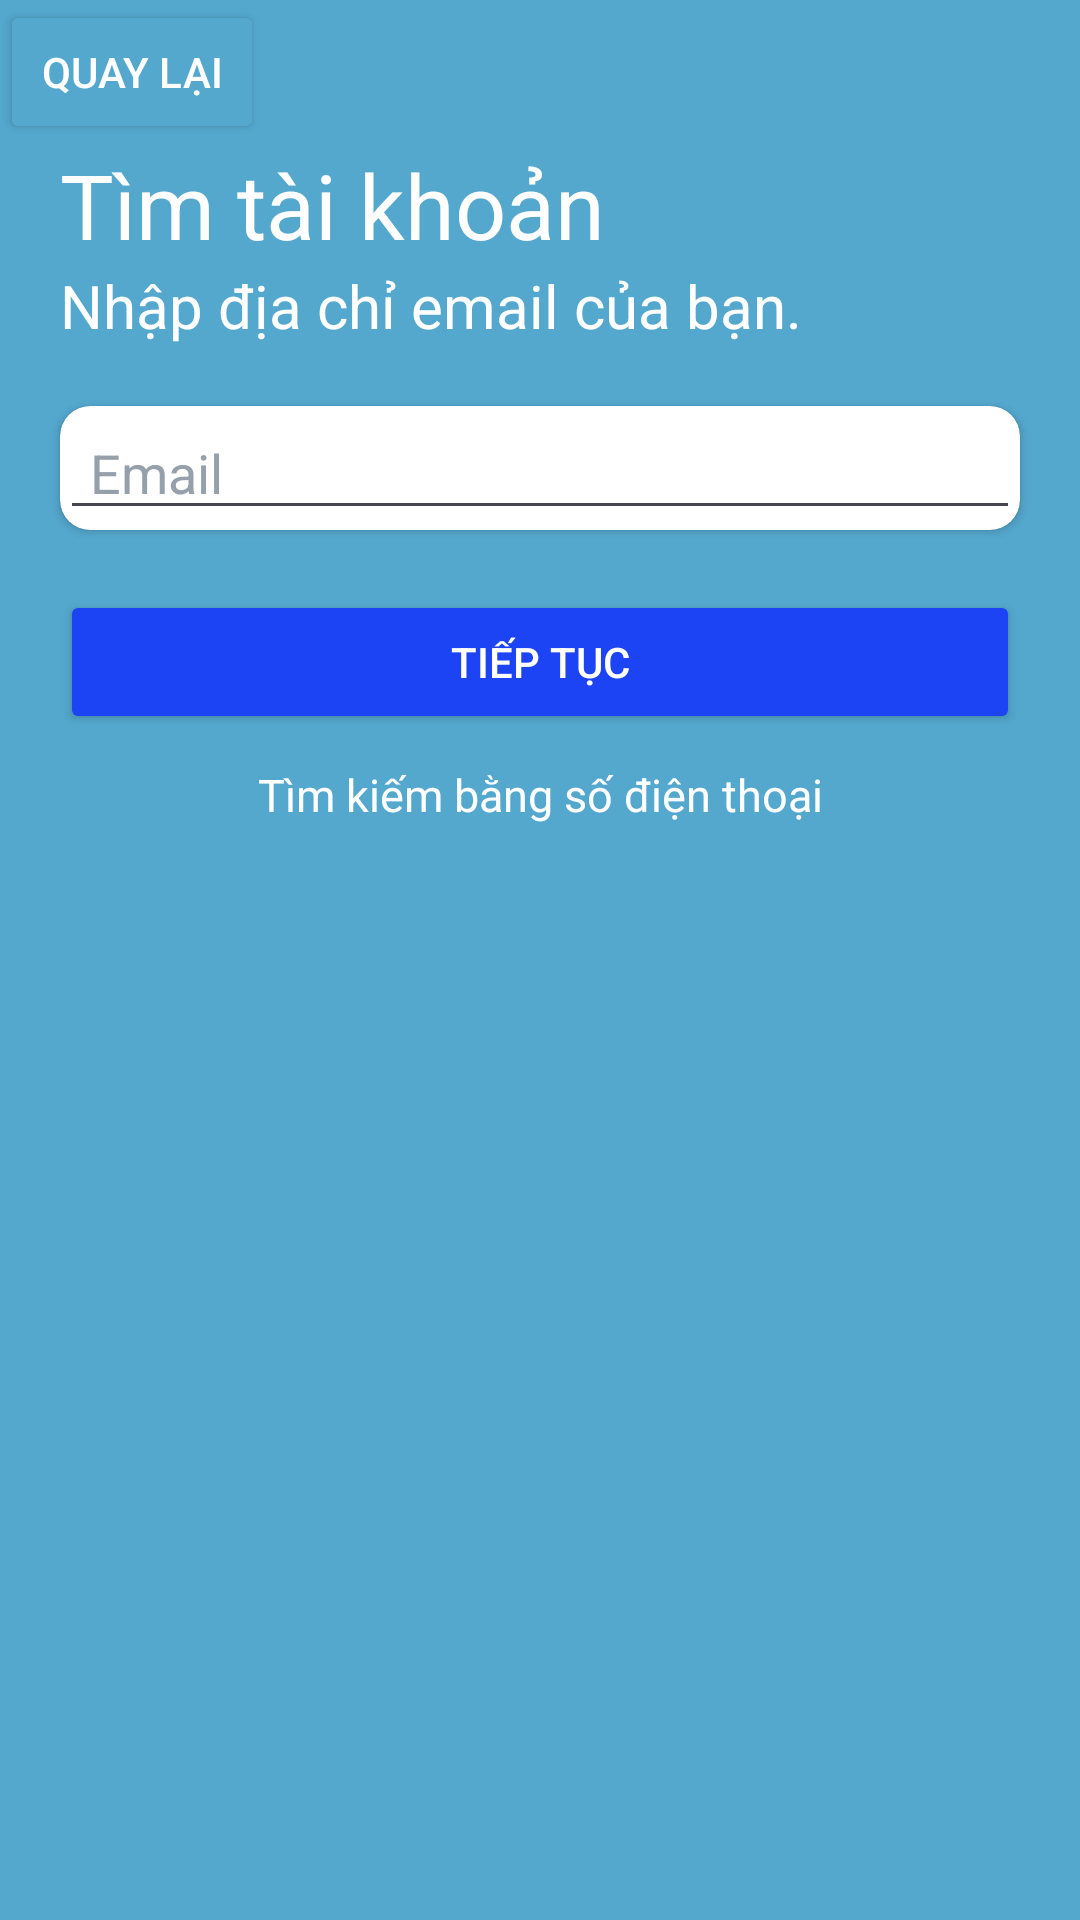

Here is an Android app screen rendered from its layout file. Give the layout XML and the strings, colors and styles it references.
<!-- AndroidManifest.xml: application theme Theme.TourDuLich -->
<!-- res/layout/activity_trang_quen_mkbang_email.xml -->
<?xml version="1.0" encoding="utf-8"?>
<androidx.constraintlayout.widget.ConstraintLayout xmlns:android="http://schemas.android.com/apk/res/android"
    xmlns:app="http://schemas.android.com/apk/res-auto"
    xmlns:tools="http://schemas.android.com/tools"
    android:id="@+id/main"
    android:layout_width="match_parent"
    android:layout_height="match_parent"
    tools:context=".TrangQuenMKBangEmail">

    <RelativeLayout
        android:background="#54A8CE"
        android:layout_width="match_parent"
        android:layout_height="match_parent">

        <LinearLayout
            android:layout_width="match_parent"
            android:layout_height="match_parent"
            android:orientation="vertical">

            <Button
                android:id="@+id/btQuayLaiTuQuenMKBangMail"
                android:layout_width="wrap_content"
                android:layout_height="wrap_content"
                android:backgroundTint="#54A8CE"
                android:drawableLeft="@drawable/baseline_keyboard_return_24"
                android:textColor="@color/white"
                android:text="Quay lại" />

            <TextView
                android:id="@+id/textView15"
                android:paddingLeft="20dp"
                android:textColor="@color/white"
                android:textSize="30dp"
                android:layout_width="match_parent"
                android:layout_height="wrap_content"
                android:text="Tìm tài khoản" />

            <TextView
                android:id="@+id/textView16"
                android:paddingLeft="20dp"
                android:textColor="@color/white"
                android:textSize="20dp"
                android:layout_width="match_parent"
                android:layout_height="wrap_content"
                android:text="Nhập địa chỉ email của bạn." />

            <androidx.cardview.widget.CardView
                android:layout_margin="20dp"
                app:cardCornerRadius="10dp"
                android:backgroundTint="@color/white"
                android:layout_width="match_parent"
                android:layout_height="wrap_content">

                <EditText
                    android:id="@+id/editTextTextEmailAddress"
                    android:layout_width="match_parent"
                    android:layout_height="wrap_content"
                    android:paddingLeft="10dp"
                    android:hint="Email"
                    android:textColorHint="#96A0AA"
                    android:textColor="@color/black"
                    android:ems="10"
                    android:inputType="phone" />
            </androidx.cardview.widget.CardView>

            <Button
                android:id="@+id/button"
                android:layout_width="match_parent"
                android:layout_height="wrap_content"
                android:layout_marginLeft="20dp"
                android:layout_marginRight="20dp"
                android:backgroundTint="#1C43F4"
                android:textColor="@color/white"
                android:text="Tiếp tục" />

            <TextView
                android:id="@+id/textViewLinkTimBangSDT"
                android:layout_width="match_parent"
                android:layout_height="wrap_content"
                android:gravity="center"
                android:textSize="15dp"
                android:padding="10dp"
                android:text="Tìm kiếm bằng số điện thoại"
                android:linksClickable="true"
                android:textColor="@color/white" />
        </LinearLayout>
    </RelativeLayout>
</androidx.constraintlayout.widget.ConstraintLayout>
<!-- resources referenced by this layout -->
<resources>
  <color name="black">#FF000000</color>
  <color name="white">#FFFFFFFF</color>
  <style name="Theme.TourDuLich" parent="Base.Theme.TourDuLich" />
  <style name="Base.Theme.TourDuLich" parent="Theme.Material3.DayNight.NoActionBar">
          
          
      </style>
</resources>
